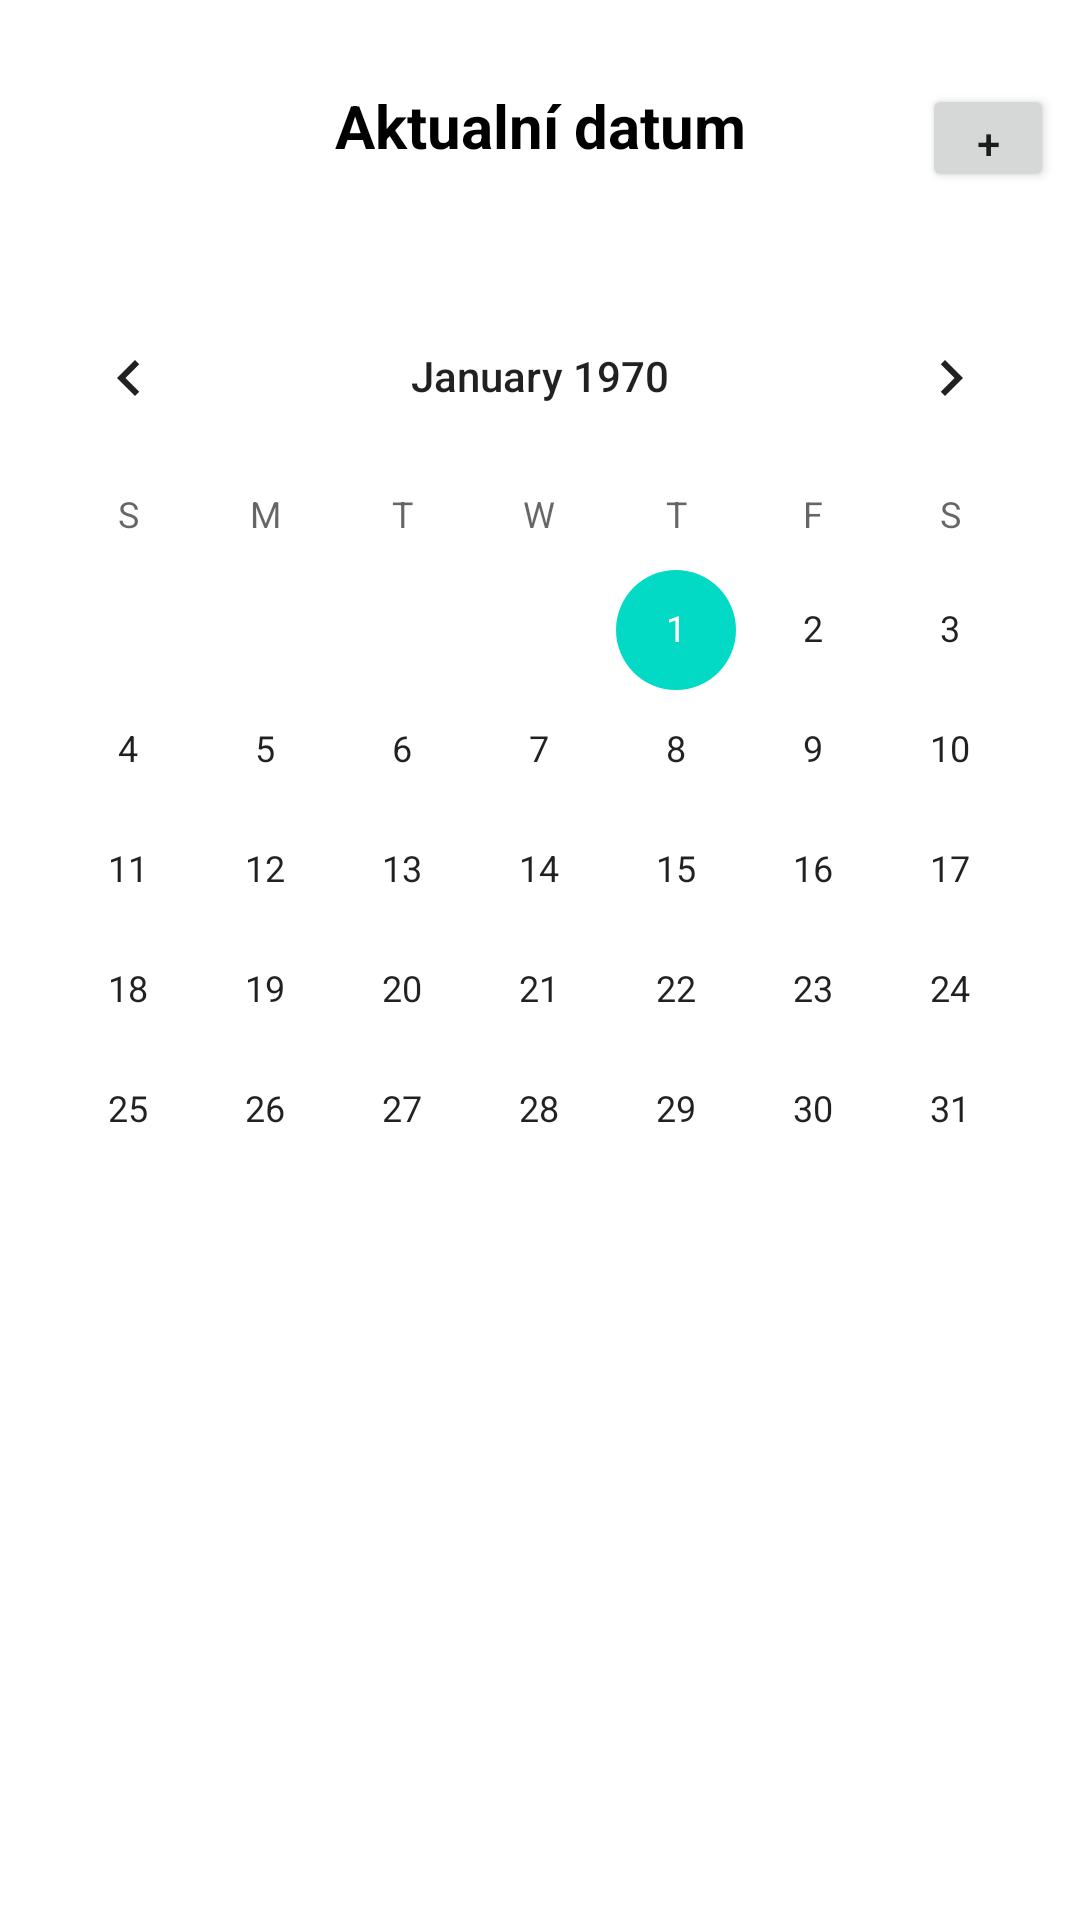

Android layout source for this screen:
<!-- AndroidManifest.xml: application theme topstyle -->
<!-- res/layout/activity_main.xml -->
<?xml version="1.0" encoding="utf-8"?>
<androidx.constraintlayout.widget.ConstraintLayout xmlns:android="http://schemas.android.com/apk/res/android"
    xmlns:app="http://schemas.android.com/apk/res-auto"
    xmlns:tools="http://schemas.android.com/tools"
    android:id="@+id/relativeLayout"
    android:layout_width="match_parent"
    android:layout_height="match_parent"
    tools:context=".MainActivity">

    <TextView
        android:id="@+id/idTVDate"
        android:layout_width="237dp"
        android:layout_height="68dp"
        android:layout_marginTop="8dp"
        android:gravity="center"
        android:padding="8dp"
        android:text="Aktualní datum"
        android:textAlignment="center"
        android:textColor="@color/black"
        android:textLocale="cs-CZ"
        android:textSize="20sp"
        android:textStyle="bold"
        app:layout_constraintEnd_toEndOf="parent"
        app:layout_constraintStart_toStartOf="parent"
        app:layout_constraintTop_toTopOf="parent" />

    <CalendarView
        android:id="@+id/calendarView"
        android:layout_width="0dp"
        android:layout_height="wrap_content"
        android:layout_marginTop="16dp"
        app:layout_constraintEnd_toEndOf="parent"
        app:layout_constraintHorizontal_bias="0.0"
        app:layout_constraintStart_toStartOf="parent"
        app:layout_constraintTop_toBottomOf="@+id/idTVDate" />

    <androidx.recyclerview.widget.RecyclerView
        android:id="@+id/eventRecyclerView"
        android:layout_width="408dp"
        android:layout_height="277dp"
        app:layout_constraintBottom_toBottomOf="parent"
        app:layout_constraintEnd_toEndOf="parent"
        app:layout_constraintStart_toStartOf="parent"
        app:layout_constraintTop_toBottomOf="@+id/calendarView" />

    <Button
        android:id="@+id/button"
        android:layout_width="44dp"
        android:layout_height="36dp"
        android:text="+"
        app:layout_constraintBottom_toTopOf="@+id/calendarView"
        app:layout_constraintEnd_toEndOf="parent"
        app:layout_constraintStart_toEndOf="@+id/idTVDate"
        app:layout_constraintTop_toTopOf="parent" />

</androidx.constraintlayout.widget.ConstraintLayout>
<!-- resources referenced by this layout -->
<resources>
  <style name="topstyle" parent="Theme.MaterialComponents.Light.NoActionBar">
          <item name="windowNoTitle">true</item>
      </style>
  <!-- not gathered from this repository: default colours our renderer supplied (Android Studio template values) -->
  <color name="black">#FF000000</color>
</resources>
